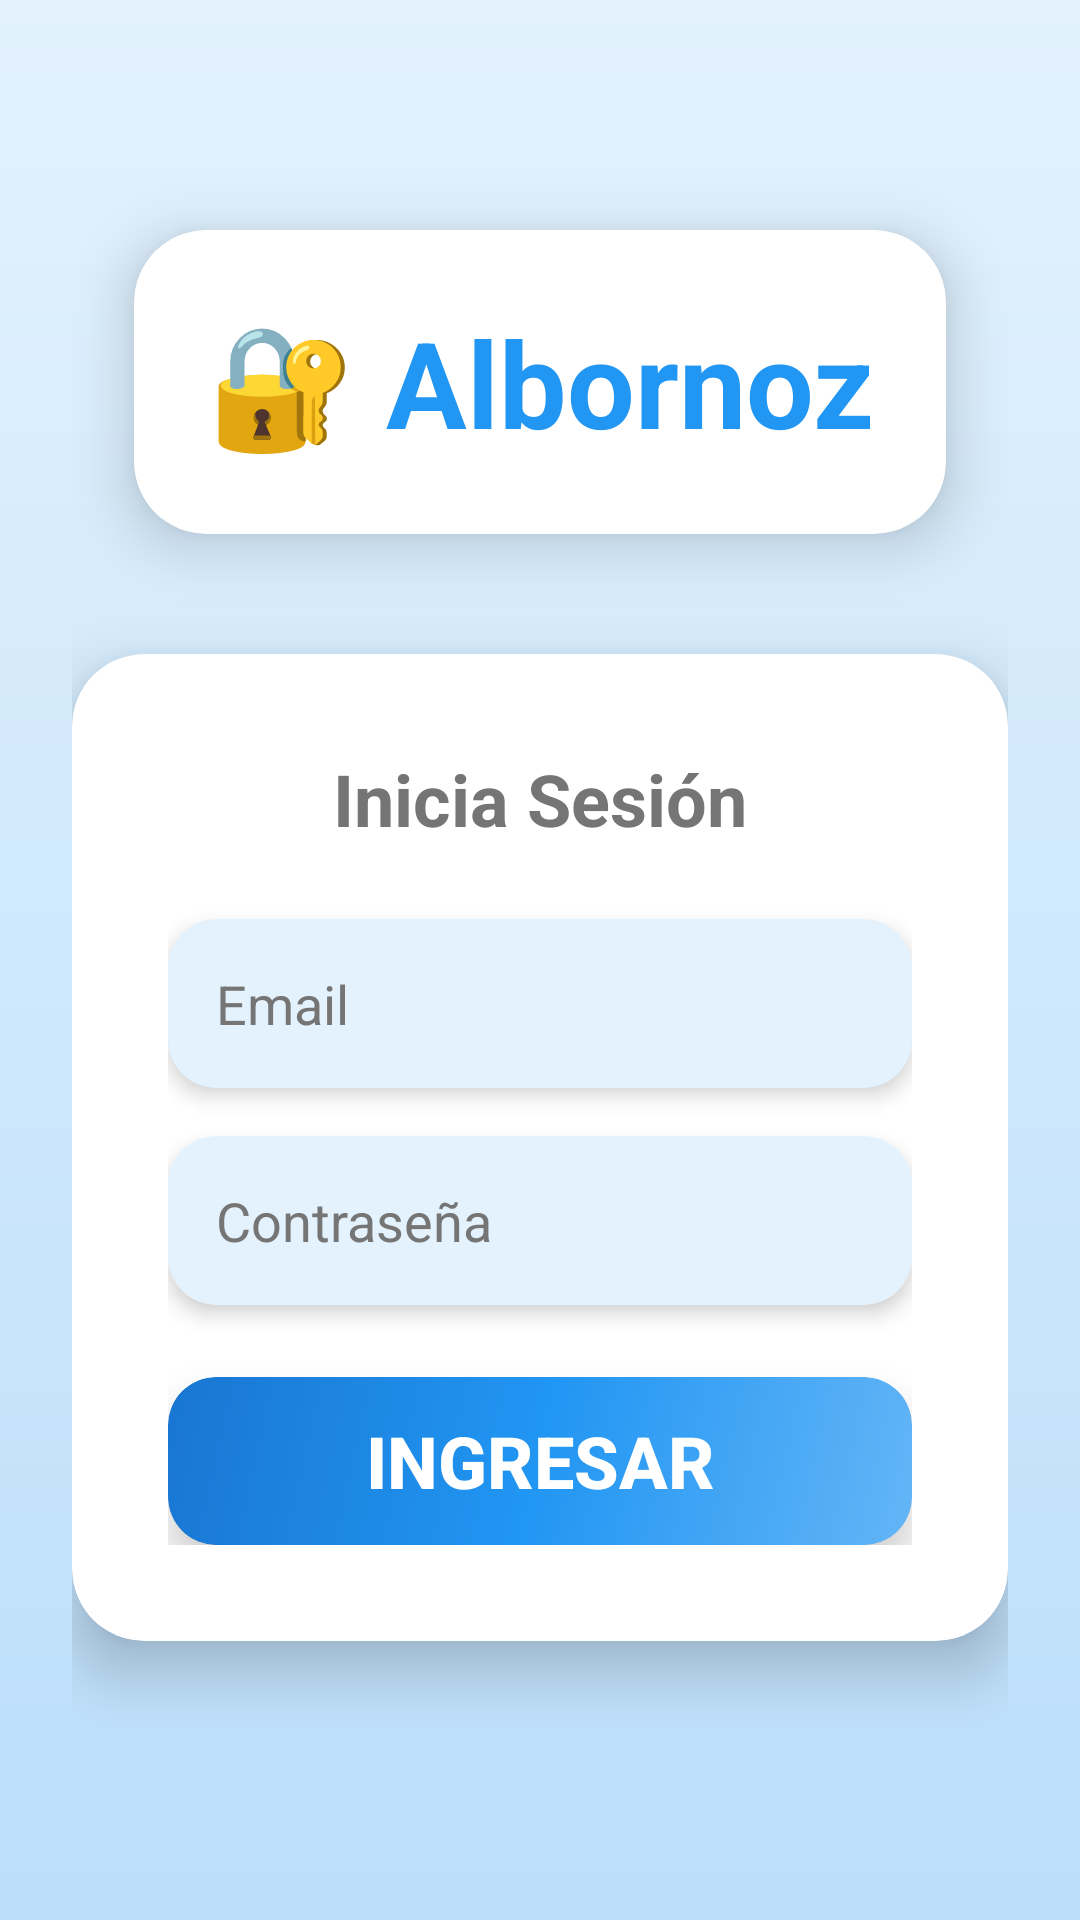

Layout XML and referenced resources for this Android screen:
<!-- AndroidManifest.xml: application theme Theme.Eva2AlbornozE1NavarreteE2 -->
<!-- res/layout/activity_login_view.xml -->
<?xml version="1.0" encoding="utf-8"?>
<LinearLayout xmlns:android="http://schemas.android.com/apk/res/android"
    xmlns:app="http://schemas.android.com/apk/res-auto"
    xmlns:tools="http://schemas.android.com/tools"
    android:layout_width="match_parent"
    android:layout_height="match_parent"
    android:orientation="vertical"
    android:background="@drawable/background_gradient"
    android:padding="@dimen/padding_large"
    android:gravity="center"
    tools:context=".LoginActivity">

    
    <androidx.cardview.widget.CardView
        android:layout_width="wrap_content"
        android:layout_height="wrap_content"
        app:cardCornerRadius="@dimen/corner_radius_large"
        app:cardElevation="@dimen/elevation_high"
        app:cardBackgroundColor="@color/white"
        android:layout_marginBottom="@dimen/margin_large">

        <TextView
            android:id="@+id/tvAppTitle"
            android:layout_width="wrap_content"
            android:layout_height="wrap_content"
            android:text="@string/login_titulo"
            android:textSize="@dimen/text_size_xxlarge"
            android:textColor="@color/azul"
            android:textStyle="bold"
            android:padding="@dimen/padding_large"
            android:minWidth="200dp"
            android:gravity="center" />

    </androidx.cardview.widget.CardView>

    
    <androidx.cardview.widget.CardView
        android:layout_width="match_parent"
        android:layout_height="wrap_content"
        app:cardCornerRadius="@dimen/corner_radius_large"
        app:cardElevation="@dimen/elevation_high"
        app:cardBackgroundColor="@color/white"
        android:layout_marginTop="@dimen/margin_medium"
        android:layout_marginBottom="@dimen/margin_medium">

        <LinearLayout
            android:layout_width="match_parent"
            android:layout_height="wrap_content"
            android:orientation="vertical"
            android:padding="@dimen/padding_xlarge">

            
            <TextView
                android:id="@+id/tvSubtitle"
                android:layout_width="match_parent"
                android:layout_height="wrap_content"
                android:text="@string/login_subtitulo"
                android:textSize="@dimen/text_size_large"
                android:textColor="@color/text_secondary"
                android:textStyle="bold"
                android:gravity="center"
                android:layout_marginBottom="@dimen/margin_large" />

            
            <androidx.cardview.widget.CardView
                android:layout_width="match_parent"
                android:layout_height="wrap_content"
                app:cardCornerRadius="@dimen/corner_radius_medium"
                app:cardElevation="@dimen/elevation_low"
                app:cardBackgroundColor="@color/background_gradient_start"
                android:layout_marginBottom="@dimen/margin_medium">

                <EditText
                    android:id="@+id/inputUsuario"
                    android:layout_width="match_parent"
                    android:layout_height="wrap_content"
                    android:hint="@string/login_hint_usuario"
                    android:inputType="textEmailAddress"
                    android:textSize="@dimen/text_size_medium"
                    android:textColor="@color/text_primary"
                    android:textColorHint="@color/text_secondary"
                    android:padding="@dimen/padding_medium"
                    android:background="@android:color/transparent"
                    android:drawablePadding="@dimen/padding_small"
                    android:autofillHints="username"
                    android:minHeight="56dp" />

            </androidx.cardview.widget.CardView>

            
            <androidx.cardview.widget.CardView
                android:layout_width="match_parent"
                android:layout_height="wrap_content"
                app:cardCornerRadius="@dimen/corner_radius_medium"
                app:cardElevation="@dimen/elevation_low"
                app:cardBackgroundColor="@color/background_gradient_start"
                android:layout_marginBottom="@dimen/margin_large">

                <EditText
                    android:id="@+id/inputClave"
                    android:layout_width="match_parent"
                    android:layout_height="wrap_content"
                    android:hint="@string/login_hint_password"
                    android:inputType="textPassword"
                    android:textSize="@dimen/text_size_medium"
                    android:textColor="@color/text_primary"
                    android:textColorHint="@color/text_secondary"
                    android:padding="@dimen/padding_medium"
                    android:background="@android:color/transparent"
                    android:drawablePadding="@dimen/padding_small"
                    android:autofillHints="password"
                    android:minHeight="56dp" />

            </androidx.cardview.widget.CardView>

            
            <androidx.cardview.widget.CardView
                android:layout_width="match_parent"
                android:layout_height="wrap_content"
                app:cardCornerRadius="@dimen/corner_radius_medium"
                app:cardElevation="@dimen/elevation_medium">

                <Button
                    android:id="@+id/botonIniciarSesion"
                    android:layout_width="match_parent"
                    android:layout_height="@dimen/button_height"
                    android:text="@string/login_boton_ingresar"
                    android:textSize="@dimen/text_size_large"
                    android:textStyle="bold"
                    android:textColor="@color/white"
                    android:background="@drawable/button_azul"
                    android:contentDescription="@string/desc_boton_login"
                    android:elevation="@dimen/elevation_medium" />

            </androidx.cardview.widget.CardView>

        </LinearLayout>

    </androidx.cardview.widget.CardView>

</LinearLayout>
<!-- resources referenced by this layout -->
<resources>
  <color name="azul">#2196F3</color>
  <color name="background_gradient_start">#E3F2FD</color>
  <color name="text_primary">#212121</color>
  <color name="text_secondary">#757575</color>
  <color name="white">#FFFFFFFF</color>
  <dimen name="button_height">56dp</dimen>
  <dimen name="corner_radius_large">24dp</dimen>
  <dimen name="corner_radius_medium">16dp</dimen>
  <dimen name="elevation_high">12dp</dimen>
  <dimen name="elevation_low">4dp</dimen>
  <dimen name="elevation_medium">8dp</dimen>
  <dimen name="margin_large">24dp</dimen>
  <dimen name="margin_medium">16dp</dimen>
  <dimen name="padding_large">24dp</dimen>
  <dimen name="padding_medium">16dp</dimen>
  <dimen name="padding_small">8dp</dimen>
  <dimen name="padding_xlarge">32dp</dimen>
  <dimen name="text_size_large">24sp</dimen>
  <dimen name="text_size_medium">18sp</dimen>
  <dimen name="text_size_xxlarge">40sp</dimen>
  <!-- drawable background_gradient (drawable) -->
  <?xml version="1.0" encoding="utf-8"?>
  <shape xmlns:android="http://schemas.android.com/apk/res/android"
      android:shape="rectangle">
      
      <gradient
          android:angle="270"
          android:startColor="@color/background_gradient_start"
          android:endColor="@color/background_gradient_end"
          android:type="linear" />
  </shape>
  <!-- drawable button_azul (drawable) -->
  <?xml version="1.0" encoding="utf-8"?>
  <shape xmlns:android="http://schemas.android.com/apk/res/android"
      android:shape="rectangle">
      
      <gradient
          android:angle="135"
          android:startColor="@color/azul_claro"
          android:centerColor="@color/azul"
          android:endColor="@color/azul_oscuro"
          android:type="linear" />
      
      <corners android:radius="@dimen/corner_radius_medium" />
      
      <padding
          android:left="@dimen/padding_medium"
          android:top="@dimen/padding_small"
          android:right="@dimen/padding_medium"
          android:bottom="@dimen/padding_small" />
  </shape>
  <string name="desc_boton_login">Botón Iniciar Sesión</string>
  <string name="login_boton_ingresar">Ingresar</string>
  <string name="login_hint_password">Contraseña</string>
  <string name="login_hint_usuario">Email</string>
  <string name="login_subtitulo">Inicia Sesión</string>
  <string name="login_titulo">🔐 Albornoz</string>
  <style name="Theme.Eva2AlbornozE1NavarreteE2" parent="Base.Theme.Eva2AlbornozE1NavarreteE2" />
  <color name="background_gradient_end">#BBDEFB</color>
  <color name="azul_claro">#64B5F6</color>
  <color name="azul_oscuro">#1976D2</color>
  <style name="Base.Theme.Eva2AlbornozE1NavarreteE2" parent="Theme.Material3.DayNight.NoActionBar">
          
          
      </style>
</resources>
